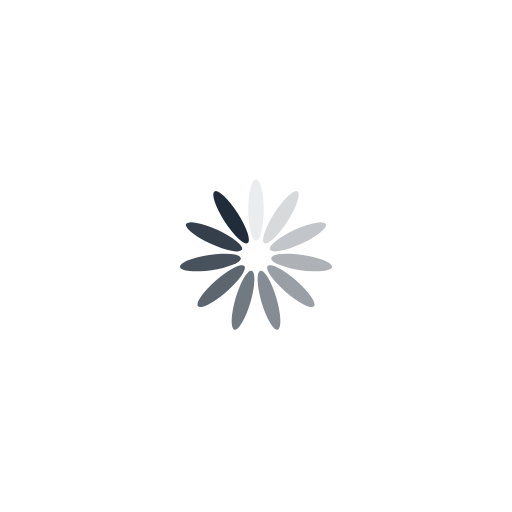
t = 0.00 s
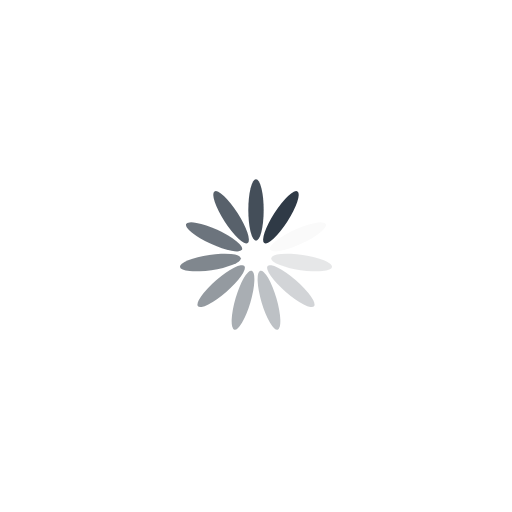
t = 0.33 s
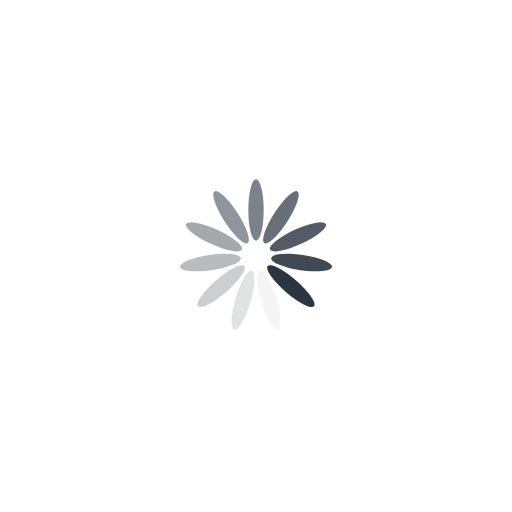
t = 0.65 s
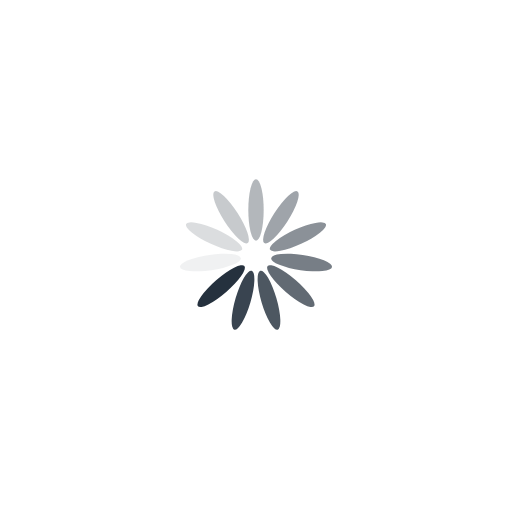
t = 0.97 s

The animated SVG that drew these frames (rendered in a browser with its animation timeline set to each time). Animation: 11 SMIL elements (animate=11); one cycle of 1.30 s, repeats indefinitely.

<?xml version="1.0" encoding="utf-8"?>
<svg xmlns="http://www.w3.org/2000/svg" style="margin: auto; background: rgba(0, 0, 0, 0) none repeat scroll 0% 0%; display: block; shape-rendering: auto;" width="84px" height="84px" viewBox="0 0 100 100" preserveAspectRatio="xMidYMid">
<g transform="rotate(0 50 50)">
  <rect x="48.5" y="35" rx="1.5" ry="6" width="3" height="12" fill="#202c39">
    <animate attributeName="opacity" values="1;0" keyTimes="0;1" dur="1.2987012987012987s" begin="-1.1806375442739079s" repeatCount="indefinite"></animate>
  </rect>
</g><g transform="rotate(32.72727272727273 50 50)">
  <rect x="48.5" y="35" rx="1.5" ry="6" width="3" height="12" fill="#202c39">
    <animate attributeName="opacity" values="1;0" keyTimes="0;1" dur="1.2987012987012987s" begin="-1.062573789846517s" repeatCount="indefinite"></animate>
  </rect>
</g><g transform="rotate(65.45454545454545 50 50)">
  <rect x="48.5" y="35" rx="1.5" ry="6" width="3" height="12" fill="#202c39">
    <animate attributeName="opacity" values="1;0" keyTimes="0;1" dur="1.2987012987012987s" begin="-0.9445100354191263s" repeatCount="indefinite"></animate>
  </rect>
</g><g transform="rotate(98.18181818181819 50 50)">
  <rect x="48.5" y="35" rx="1.5" ry="6" width="3" height="12" fill="#202c39">
    <animate attributeName="opacity" values="1;0" keyTimes="0;1" dur="1.2987012987012987s" begin="-0.8264462809917354s" repeatCount="indefinite"></animate>
  </rect>
</g><g transform="rotate(130.9090909090909 50 50)">
  <rect x="48.5" y="35" rx="1.5" ry="6" width="3" height="12" fill="#202c39">
    <animate attributeName="opacity" values="1;0" keyTimes="0;1" dur="1.2987012987012987s" begin="-0.7083825265643446s" repeatCount="indefinite"></animate>
  </rect>
</g><g transform="rotate(163.63636363636363 50 50)">
  <rect x="48.5" y="35" rx="1.5" ry="6" width="3" height="12" fill="#202c39">
    <animate attributeName="opacity" values="1;0" keyTimes="0;1" dur="1.2987012987012987s" begin="-0.5903187721369539s" repeatCount="indefinite"></animate>
  </rect>
</g><g transform="rotate(196.36363636363637 50 50)">
  <rect x="48.5" y="35" rx="1.5" ry="6" width="3" height="12" fill="#202c39">
    <animate attributeName="opacity" values="1;0" keyTimes="0;1" dur="1.2987012987012987s" begin="-0.47225501770956313s" repeatCount="indefinite"></animate>
  </rect>
</g><g transform="rotate(229.0909090909091 50 50)">
  <rect x="48.5" y="35" rx="1.5" ry="6" width="3" height="12" fill="#202c39">
    <animate attributeName="opacity" values="1;0" keyTimes="0;1" dur="1.2987012987012987s" begin="-0.3541912632821723s" repeatCount="indefinite"></animate>
  </rect>
</g><g transform="rotate(261.8181818181818 50 50)">
  <rect x="48.5" y="35" rx="1.5" ry="6" width="3" height="12" fill="#202c39">
    <animate attributeName="opacity" values="1;0" keyTimes="0;1" dur="1.2987012987012987s" begin="-0.23612750885478156s" repeatCount="indefinite"></animate>
  </rect>
</g><g transform="rotate(294.54545454545456 50 50)">
  <rect x="48.5" y="35" rx="1.5" ry="6" width="3" height="12" fill="#202c39">
    <animate attributeName="opacity" values="1;0" keyTimes="0;1" dur="1.2987012987012987s" begin="-0.11806375442739078s" repeatCount="indefinite"></animate>
  </rect>
</g><g transform="rotate(327.27272727272725 50 50)">
  <rect x="48.5" y="35" rx="1.5" ry="6" width="3" height="12" fill="#202c39">
    <animate attributeName="opacity" values="1;0" keyTimes="0;1" dur="1.2987012987012987s" begin="0s" repeatCount="indefinite"></animate>
  </rect>
</g>
<!-- [ldio] generated by https://loading.io/ --></svg>